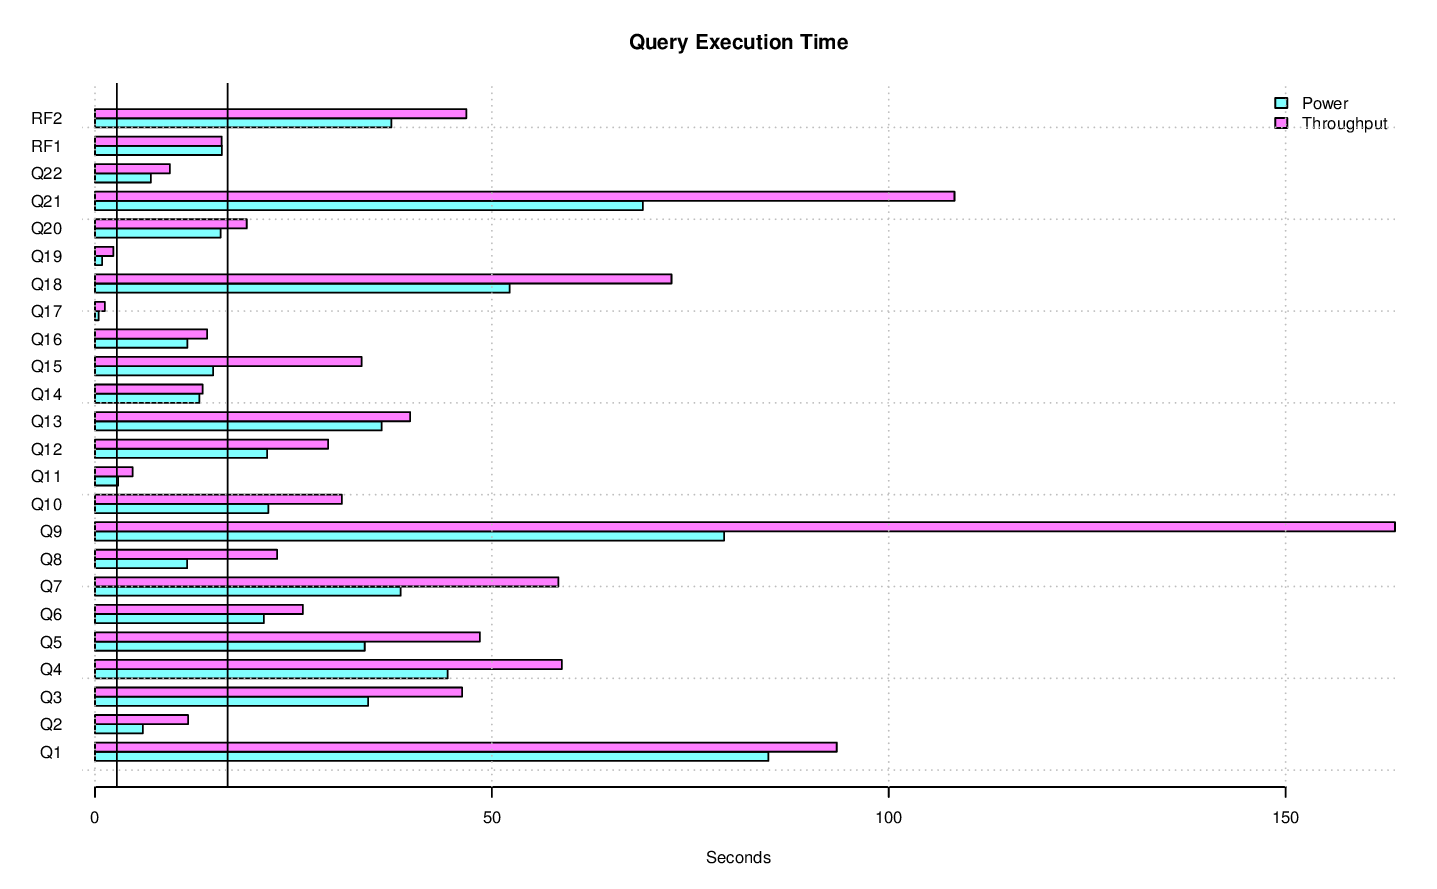

Data behind this chart, as committed beside it:
task_name, s_time, e_time, diff_time, seconds
LOAD, 2014-11-18 03:24:02.47975, 2014-11-18 03:35:50.171756, 00:11:47.692006, 707.7
PERF.POWER.RF1, 2014-11-18 03:35:53.639518, 2014-11-18 03:36:09.621096, 00:00:15.981578, 15.98
PERF.POWER.Q14, 2014-11-18 03:36:09.637965, 2014-11-18 03:36:22.795413, 00:00:13.157448, 13.16
PERF.POWER.Q2, 2014-11-18 03:36:22.811624, 2014-11-18 03:36:28.837752, 00:00:06.026128, 6.026
PERF.POWER.Q9, 2014-11-18 03:36:28.855853, 2014-11-18 03:37:48.116108, 00:01:19.260255, 79.26
PERF.POWER.Q20, 2014-11-18 03:37:48.128571, 2014-11-18 03:38:03.95111, 00:00:15.822539, 15.82
PERF.POWER.Q6, 2014-11-18 03:38:03.969579, 2014-11-18 03:38:25.238809, 00:00:21.26923, 21.27
PERF.POWER.Q17, 2014-11-18 03:38:25.254615, 2014-11-18 03:38:25.713817, 00:00:00.459202, 0.4592
PERF.POWER.Q18, 2014-11-18 03:38:25.730818, 2014-11-18 03:39:17.976295, 00:00:52.245477, 52.25
PERF.POWER.Q8, 2014-11-18 03:39:17.990986, 2014-11-18 03:39:29.60382, 00:00:11.612834, 11.61
PERF.POWER.Q21, 2014-11-18 03:39:29.617989, 2014-11-18 03:40:38.640102, 00:01:09.022113, 69.02
PERF.POWER.Q13, 2014-11-18 03:40:38.654795, 2014-11-18 03:41:14.763694, 00:00:36.108899, 36.11
PERF.POWER.Q3, 2014-11-18 03:41:14.782915, 2014-11-18 03:41:49.196039, 00:00:34.413124, 34.41
PERF.POWER.Q22, 2014-11-18 03:41:49.215619, 2014-11-18 03:41:56.258368, 00:00:07.042749, 7.043
PERF.POWER.Q16, 2014-11-18 03:41:56.277116, 2014-11-18 03:42:07.920922, 00:00:11.643806, 11.64
PERF.POWER.Q4, 2014-11-18 03:42:07.941476, 2014-11-18 03:42:52.378417, 00:00:44.436941, 44.44
PERF.POWER.Q11, 2014-11-18 03:42:52.39901, 2014-11-18 03:42:55.319422, 00:00:02.920412, 2.92
PERF.POWER.Q15, 2014-11-18 03:42:55.339344, 2014-11-18 03:43:10.229404, 00:00:14.89006, 14.89
PERF.POWER.Q1, 2014-11-18 03:43:10.249682, 2014-11-18 03:44:35.093202, 00:01:24.84352, 84.84
PERF.POWER.Q10, 2014-11-18 03:44:35.112185, 2014-11-18 03:44:56.94578, 00:00:21.833595, 21.83
PERF.POWER.Q19, 2014-11-18 03:44:56.964667, 2014-11-18 03:44:57.85194, 00:00:00.887273, 0.8873
PERF.POWER.Q5, 2014-11-18 03:44:57.871162, 2014-11-18 03:45:31.856769, 00:00:33.985607, 33.99
PERF.POWER.Q7, 2014-11-18 03:45:31.876843, 2014-11-18 03:46:10.380784, 00:00:38.503941, 38.5
PERF.POWER.Q12, 2014-11-18 03:46:10.401127, 2014-11-18 03:46:32.097452, 00:00:21.696325, 21.7
PERF.POWER.RF2, 2014-11-18 03:46:32.108342, 2014-11-18 03:47:09.435807, 00:00:37.327465, 37.33
PERF.POWER, 2014-11-18 03:35:53.633607, 2014-11-18 03:47:09.445866, 00:11:15.812259, 675.8
PERF.THRUPUT.QS8.Q19, 2014-11-18 03:48:38.367723, 2014-11-18 03:48:40.564981, 00:00:02.197258, 2.197
PERF.THRUPUT.QS14.Q2, 2014-11-18 03:48:38.340012, 2014-11-18 03:48:47.154384, 00:00:08.814372, 8.814
PERF.THRUPUT.QS15.Q16, 2014-11-18 03:48:38.374986, 2014-11-18 03:48:50.719946, 00:00:12.34496, 12.34
PERF.THRUPUT.RFST1.RF1, 2014-11-18 03:48:37.863576, 2014-11-18 03:48:55.847714, 00:00:17.984138, 17.98
PERF.THRUPUT.QS9.Q8, 2014-11-18 03:48:38.358564, 2014-11-18 03:49:05.679489, 00:00:27.320925, 27.32
PERF.THRUPUT.QS3.Q8, 2014-11-18 03:48:38.390478, 2014-11-18 03:49:05.75176, 00:00:27.361282, 27.36
PERF.THRUPUT.QS10.Q6, 2014-11-18 03:48:38.374472, 2014-11-18 03:49:07.496024, 00:00:29.121552, 29.12
PERF.THRUPUT.QS2.Q6, 2014-11-18 03:48:38.358996, 2014-11-18 03:49:07.510117, 00:00:29.151121, 29.15
PERF.THRUPUT.QS2.Q17, 2014-11-18 03:49:07.540622, 2014-11-18 03:49:08.856487, 00:00:01.315865, 1.316
PERF.THRUPUT.QS6.Q10, 2014-11-18 03:48:38.388626, 2014-11-18 03:49:13.509903, 00:00:35.121277, 35.12
PERF.THRUPUT.QS11.Q15, 2014-11-18 03:48:38.371, 2014-11-18 03:49:25.452237, 00:00:47.081237, 47.08
PERF.THRUPUT.QS2.Q14, 2014-11-18 03:49:08.879502, 2014-11-18 03:49:25.500055, 00:00:16.620553, 16.62
PERF.THRUPUT.QS4.Q5, 2014-11-18 03:48:38.342658, 2014-11-18 03:49:30.861138, 00:00:52.51848, 52.52
PERF.THRUPUT.QS13.Q4, 2014-11-18 03:58:12.448811, 2014-11-18 03:59:17.484888, 00:01:05.036077, 65.04
PERF.THRUPUT.QS2.Q16, 2014-11-18 03:49:25.548365, 2014-11-18 03:49:40.419548, 00:00:14.871183, 14.87
PERF.THRUPUT.RFST1.RF2, 2014-11-18 03:48:55.862812, 2014-11-18 03:49:40.671867, 00:00:44.809055, 44.81
PERF.THRUPUT.RFST1, 2014-11-18 03:48:37.855731, 2014-11-18 03:49:40.680689, 00:01:02.824958, 62.82
PERF.THRUPUT.QS11.Q14, 2014-11-18 03:49:25.475451, 2014-11-18 03:49:40.741508, 00:00:15.266057, 15.27
PERF.THRUPUT.QS8.Q22, 2014-11-18 03:59:09.253828, 2014-11-18 03:59:18.429922, 00:00:09.176094, 9.176
PERF.THRUPUT.QS2.Q19, 2014-11-18 03:49:40.435225, 2014-11-18 03:49:42.249675, 00:00:01.81445, 1.814
PERF.THRUPUT.QS10.Q15, 2014-11-18 03:49:07.547307, 2014-11-18 03:49:42.530646, 00:00:34.983339, 34.98
PERF.THRUPUT.RFST10, 2014-11-18 03:58:16.318618, 2014-11-18 03:59:18.434875, 00:01:02.116257, 62.12
PERF.THRUPUT.QS9.Q13, 2014-11-18 03:49:05.701413, 2014-11-18 03:49:46.24276, 00:00:40.541347, 40.54
PERF.THRUPUT.QS7.Q18, 2014-11-18 03:48:38.372803, 2014-11-18 03:49:47.577638, 00:01:09.204835, 69.2
PERF.THRUPUT.QS9.Q2, 2014-11-18 03:49:46.255826, 2014-11-18 03:49:58.894344, 00:00:12.638518, 12.64
PERF.THRUPUT.QS6.Q3, 2014-11-18 03:49:13.528605, 2014-11-18 03:49:59.453253, 00:00:45.924648, 45.92
PERF.THRUPUT.QS13.Q10, 2014-11-18 03:53:46.76477, 2014-11-18 03:54:20.031717, 00:00:33.266947, 33.27
PERF.THRUPUT.RFST2.RF1, 2014-11-18 03:49:40.693565, 2014-11-18 03:49:59.968079, 00:00:19.274514, 19.27
PERF.THRUPUT.QS3.Q5, 2014-11-18 03:49:05.764576, 2014-11-18 03:50:04.541687, 00:00:58.777111, 58.78
PERF.THRUPUT.QS1.Q7, 2014-11-18 03:53:20.502708, 2014-11-18 03:54:20.068564, 00:00:59.565856, 59.57
PERF.THRUPUT.QS16.Q1, 2014-11-18 03:48:38.341823, 2014-11-18 03:50:11.013659, 00:01:32.671836, 92.67
PERF.THRUPUT.QS12.Q1, 2014-11-18 03:48:38.357664, 2014-11-18 03:50:11.506815, 00:01:33.149151, 93.15
PERF.THRUPUT.QS5.Q8, 2014-11-18 03:59:05.038898, 2014-11-18 03:59:26.13918, 00:00:21.100282, 21.1
PERF.THRUPUT.QS7.Q8, 2014-11-18 03:49:47.634025, 2014-11-18 03:50:12.146722, 00:00:24.512697, 24.51
... 383 more rows
